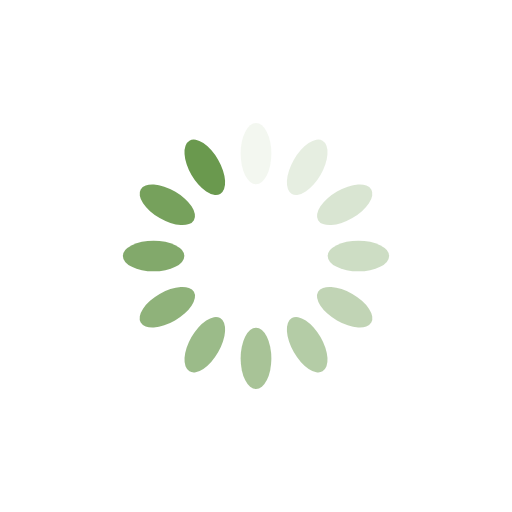
t = 0.00 s
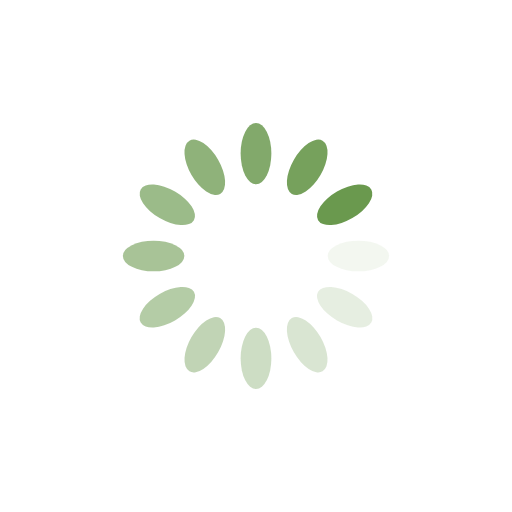
t = 0.25 s
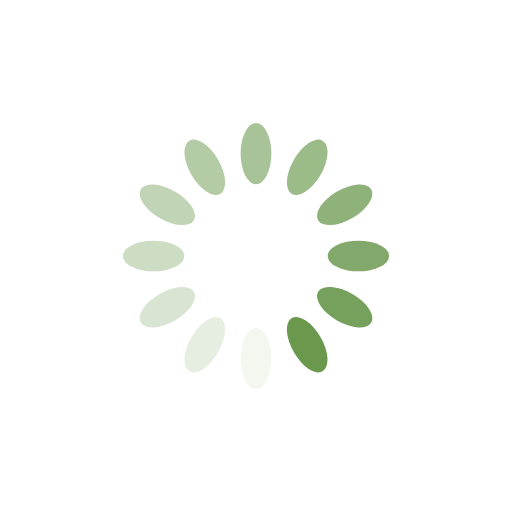
t = 0.50 s
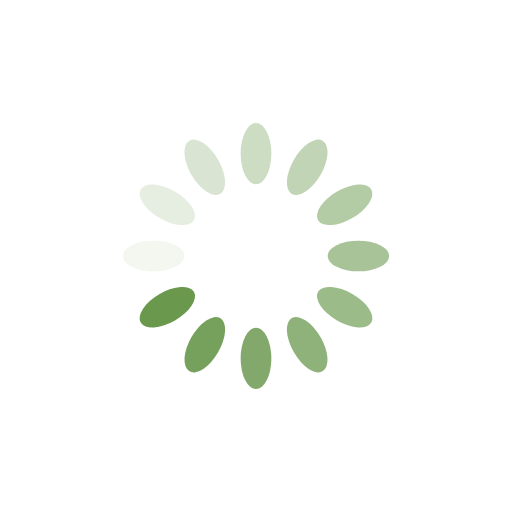
t = 0.75 s

The animated SVG that drew these frames (rendered in a browser with its animation timeline set to each time). Animation: 12 SMIL elements (animate=12); one cycle of 1.00 s, repeats indefinitely.

<?xml version="1.0" encoding="utf-8"?>
<svg xmlns="http://www.w3.org/2000/svg" xmlns:xlink="http://www.w3.org/1999/xlink" style="margin: auto; background: rgb(255, 255, 255); display: block; shape-rendering: auto;" width="200px" height="200px" viewBox="0 0 100 100" preserveAspectRatio="xMidYMid">
<g transform="rotate(0 50 50)">
  <rect x="47" y="24" rx="3" ry="6" width="6" height="12" fill="#6a994e">
    <animate attributeName="opacity" values="1;0" keyTimes="0;1" dur="1s" begin="-0.9166666666666666s" repeatCount="indefinite"></animate>
  </rect>
</g><g transform="rotate(30 50 50)">
  <rect x="47" y="24" rx="3" ry="6" width="6" height="12" fill="#6a994e">
    <animate attributeName="opacity" values="1;0" keyTimes="0;1" dur="1s" begin="-0.8333333333333334s" repeatCount="indefinite"></animate>
  </rect>
</g><g transform="rotate(60 50 50)">
  <rect x="47" y="24" rx="3" ry="6" width="6" height="12" fill="#6a994e">
    <animate attributeName="opacity" values="1;0" keyTimes="0;1" dur="1s" begin="-0.75s" repeatCount="indefinite"></animate>
  </rect>
</g><g transform="rotate(90 50 50)">
  <rect x="47" y="24" rx="3" ry="6" width="6" height="12" fill="#6a994e">
    <animate attributeName="opacity" values="1;0" keyTimes="0;1" dur="1s" begin="-0.6666666666666666s" repeatCount="indefinite"></animate>
  </rect>
</g><g transform="rotate(120 50 50)">
  <rect x="47" y="24" rx="3" ry="6" width="6" height="12" fill="#6a994e">
    <animate attributeName="opacity" values="1;0" keyTimes="0;1" dur="1s" begin="-0.5833333333333334s" repeatCount="indefinite"></animate>
  </rect>
</g><g transform="rotate(150 50 50)">
  <rect x="47" y="24" rx="3" ry="6" width="6" height="12" fill="#6a994e">
    <animate attributeName="opacity" values="1;0" keyTimes="0;1" dur="1s" begin="-0.5s" repeatCount="indefinite"></animate>
  </rect>
</g><g transform="rotate(180 50 50)">
  <rect x="47" y="24" rx="3" ry="6" width="6" height="12" fill="#6a994e">
    <animate attributeName="opacity" values="1;0" keyTimes="0;1" dur="1s" begin="-0.4166666666666667s" repeatCount="indefinite"></animate>
  </rect>
</g><g transform="rotate(210 50 50)">
  <rect x="47" y="24" rx="3" ry="6" width="6" height="12" fill="#6a994e">
    <animate attributeName="opacity" values="1;0" keyTimes="0;1" dur="1s" begin="-0.3333333333333333s" repeatCount="indefinite"></animate>
  </rect>
</g><g transform="rotate(240 50 50)">
  <rect x="47" y="24" rx="3" ry="6" width="6" height="12" fill="#6a994e">
    <animate attributeName="opacity" values="1;0" keyTimes="0;1" dur="1s" begin="-0.25s" repeatCount="indefinite"></animate>
  </rect>
</g><g transform="rotate(270 50 50)">
  <rect x="47" y="24" rx="3" ry="6" width="6" height="12" fill="#6a994e">
    <animate attributeName="opacity" values="1;0" keyTimes="0;1" dur="1s" begin="-0.16666666666666666s" repeatCount="indefinite"></animate>
  </rect>
</g><g transform="rotate(300 50 50)">
  <rect x="47" y="24" rx="3" ry="6" width="6" height="12" fill="#6a994e">
    <animate attributeName="opacity" values="1;0" keyTimes="0;1" dur="1s" begin="-0.08333333333333333s" repeatCount="indefinite"></animate>
  </rect>
</g><g transform="rotate(330 50 50)">
  <rect x="47" y="24" rx="3" ry="6" width="6" height="12" fill="#6a994e">
    <animate attributeName="opacity" values="1;0" keyTimes="0;1" dur="1s" begin="0s" repeatCount="indefinite"></animate>
  </rect>
</g>
<!-- [ldio] generated by https://loading.io/ --></svg>
